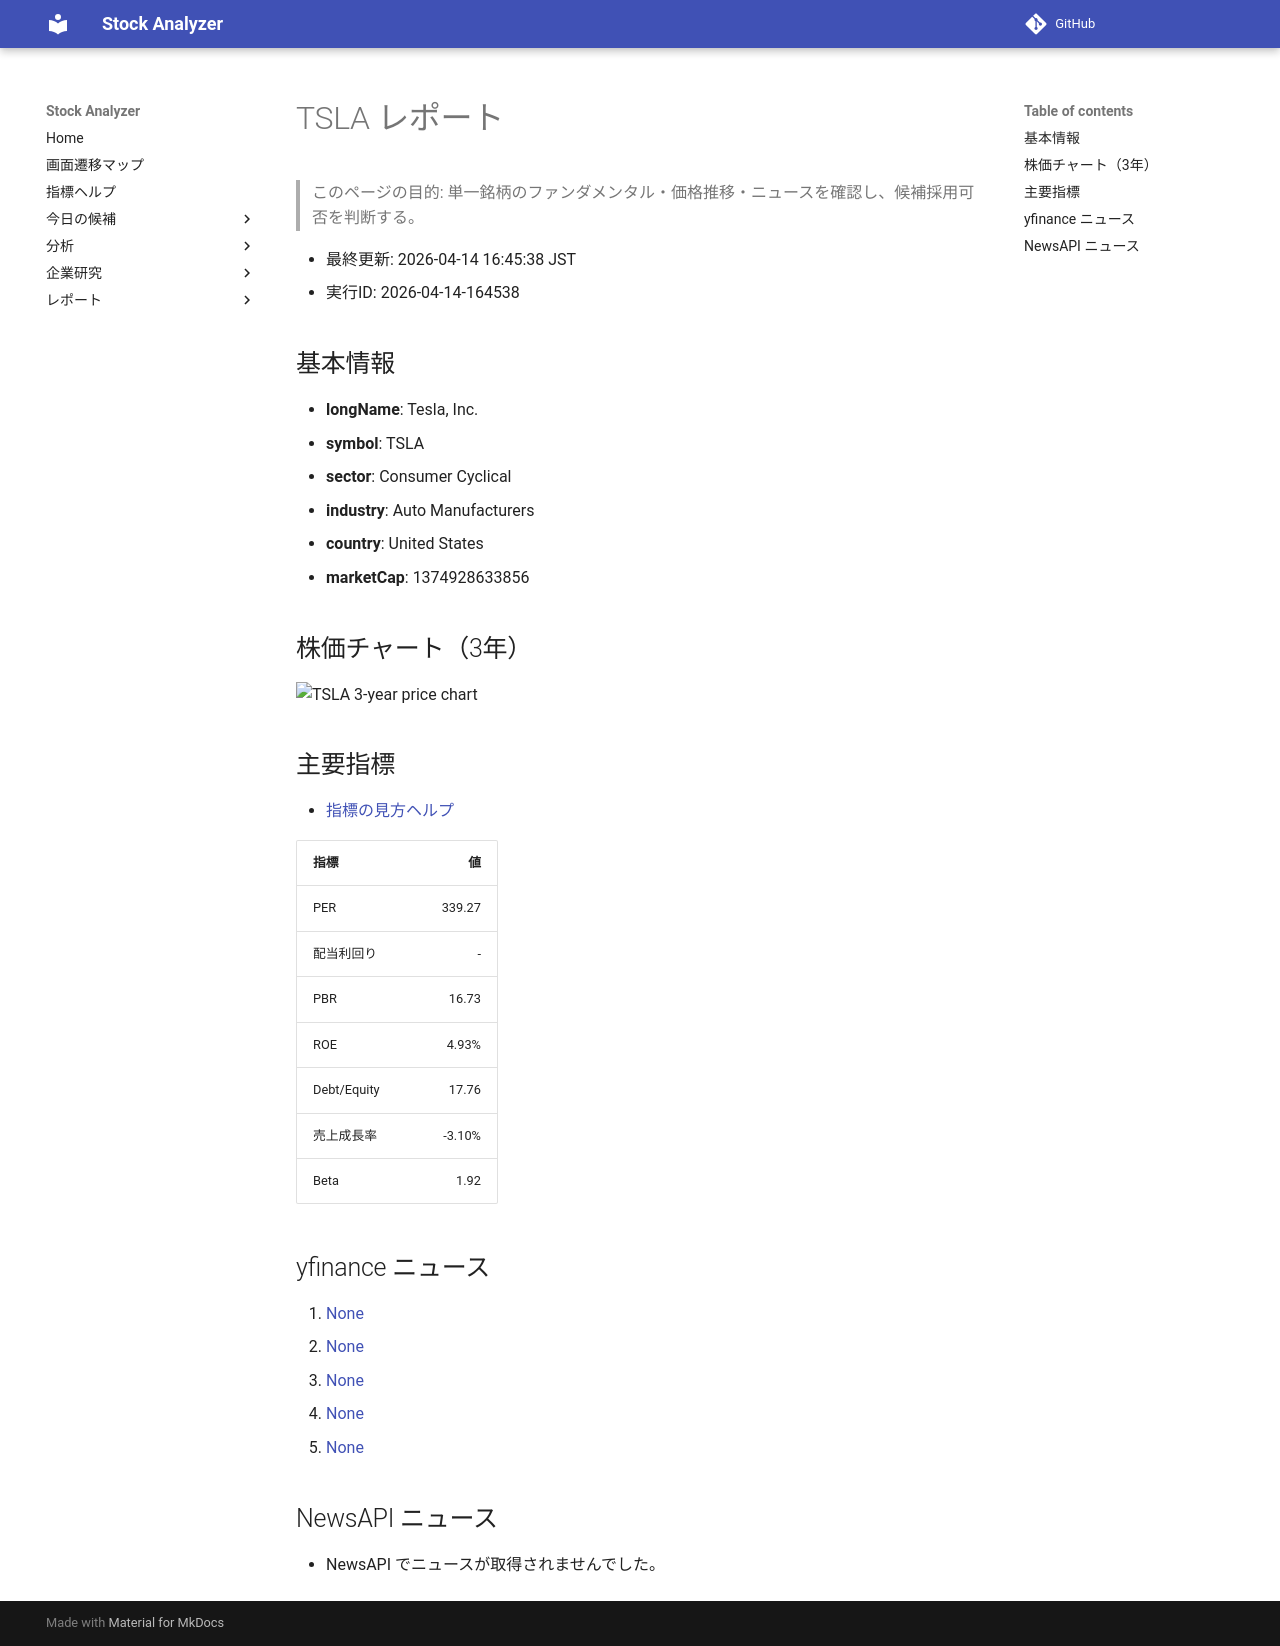

repository: Yumi-note/Making-APP · page: stocks/2026-04-14/164538/TSLA/index.html · generator: mkdocs

# TSLA レポート

> このページの目的: 単一銘柄のファンダメンタル・価格推移・ニュースを確認し、候補採用可否を判断する。

- 最終更新: 2026-04-14 16:45:38 JST
- 実行ID: 2026-04-14-164538

## 基本情報

- **longName**: Tesla, Inc.
- **symbol**: TSLA
- **sector**: Consumer Cyclical
- **industry**: Auto Manufacturers
- **country**: United States
- **marketCap**: 1374928633856

## 株価チャート（3年）

![TSLA 3-year price chart](TSLA_3y.png)

## 主要指標

- [指標の見方ヘルプ](../../../../indicators.md)

| 指標 | 値 |
|---|---:|
| PER | 339.27 |
| 配当利回り | - |
| PBR | 16.73 |
| ROE | 4.93% |
| Debt/Equity | 17.76 |
| 売上成長率 | -3.10% |
| Beta | 1.92 |

## yfinance ニュース

1. [None](None)
2. [None](None)
3. [None](None)
4. [None](None)
5. [None](None)

## NewsAPI ニュース

- NewsAPI でニュースが取得されませんでした。
